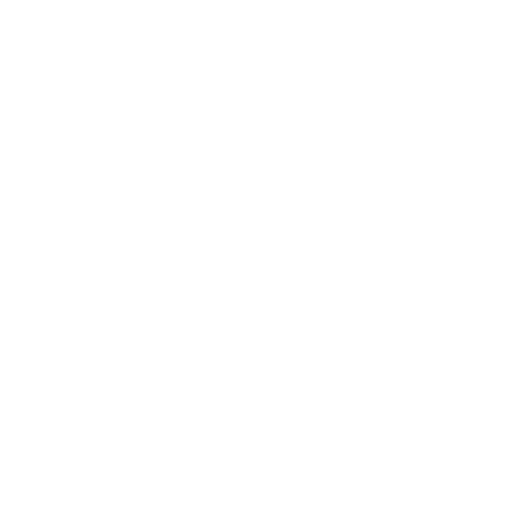
t = 0.00 s
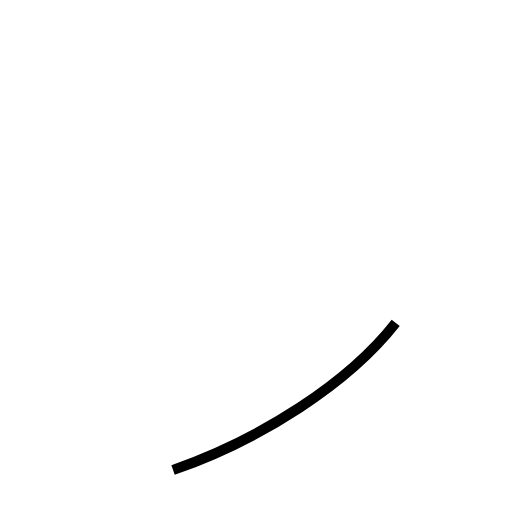
t = 0.79 s
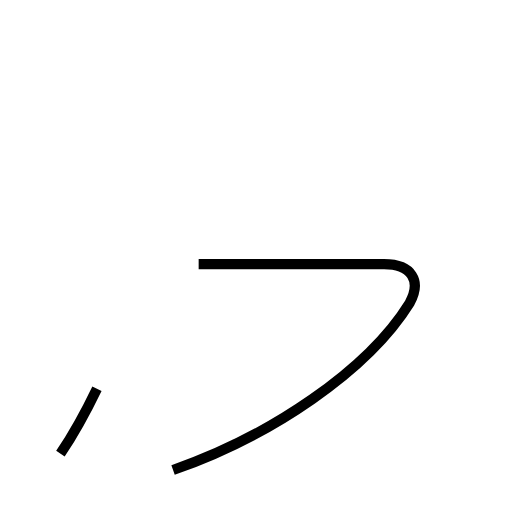
t = 1.80 s
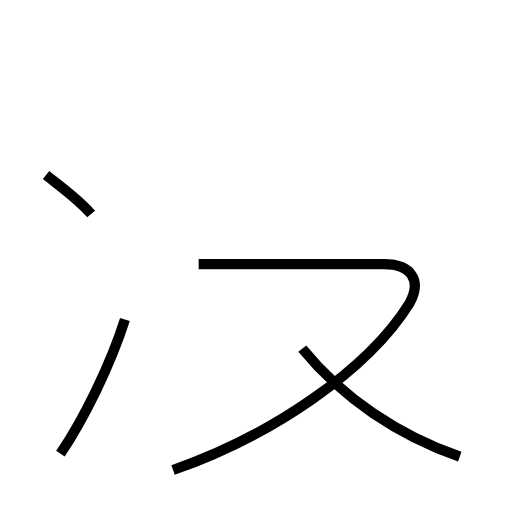
t = 2.76 s
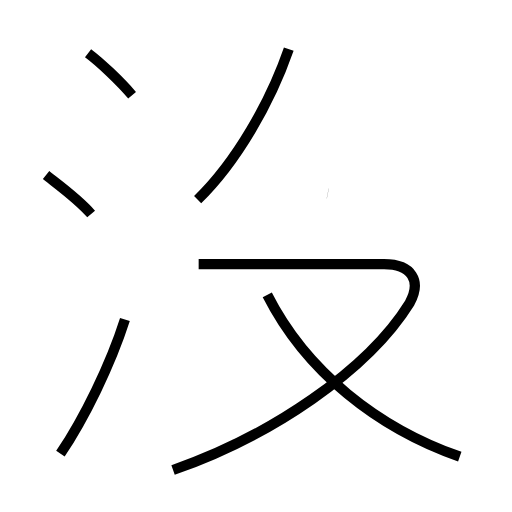
t = 3.65 s
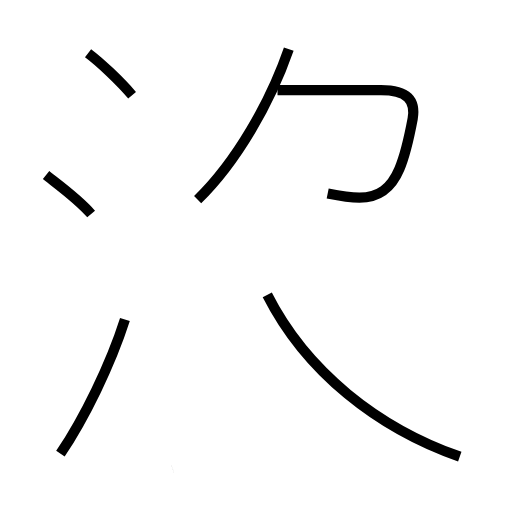
t = 4.50 s

The animated SVG that drew these frames (rendered in a browser with its animation timeline set to each time). Animation: 7 SMIL elements (animate=7); one cycle of 4.50 s.

<?xml version='1.0' encoding='utf-8'?>
<svg viewBox="0.0 -6.0 50.0 50.0" version="1.1" xmlns="http://www.w3.org/2000/svg"><rect x="-1000" y="-1000" width="2000" height="2000" stroke="white" fill="white" /><g style="fill:none;stroke:#000000;stroke-width:1"><path d="M 16.9 1.9 C 26.4 -1.4 35.9 -7.8 40.0 -14.4 C 41.2 -16.6 40.2 -18.2 37.5 -18.2 L 19.4 -18.2 " transform="translate(0.0 38.0)" stroke-dasharray="52.750628290770216" stroke-dashoffset="52.750628290770216"><animate attributeName="stroke-dashoffset" from="52.750628290770216" to="0" dur="1.5825188487231063s" begin="0s; anim_end.end" fill="freeze" id="anim0" /></path><path d="M 5.9 0.3 C 8.2 -3.1 10.8 -8.4 12.2 -12.8 " transform="translate(0.0 38.0)" stroke-dasharray="14.577943560051143" stroke-dashoffset="14.577943560051143"><animate attributeName="stroke-dashoffset" from="14.577943560051143" to="0" dur="0.43733830680153424s" begin="anim0.end" fill="freeze" id="anim1" /></path><path d="M 8.9 -23.1 C 7.6 -24.6 5.5 -26.1 4.5 -26.9 " transform="translate(0.0 38.0)" stroke-dasharray="5.82304880691711" stroke-dashoffset="5.82304880691711"><animate attributeName="stroke-dashoffset" from="5.82304880691711" to="0" dur="0.1746914642075133s" begin="anim1.end" fill="freeze" id="anim2" /></path><path d="M 44.9 0.6 C 36.9 -2.2 29.9 -7.7 26.1 -15.2 " transform="translate(0.0 38.0)" stroke-dasharray="25.16194165499246" stroke-dashoffset="25.16194165499246"><animate attributeName="stroke-dashoffset" from="25.16194165499246" to="0" dur="0.7548582496497738s" begin="anim2.end" fill="freeze" id="anim3" /></path><path d="M 12.9 -34.7 C 11.7 -36.1 9.8 -37.9 8.6 -38.8 " transform="translate(0.0 38.0)" stroke-dasharray="5.950275392021779" stroke-dashoffset="5.950275392021779"><animate attributeName="stroke-dashoffset" from="5.950275392021779" to="0" dur="0.17850826176065338s" begin="anim3.end" fill="freeze" id="anim4" /></path><path d="M 19.3 -24.5 C 23.1 -28.2 26.4 -34.0 28.2 -39.2 " transform="translate(0.0 38.0)" stroke-dasharray="17.323656786736468" stroke-dashoffset="17.323656786736468"><animate attributeName="stroke-dashoffset" from="17.323656786736468" to="0" dur="0.519709703602094s" begin="anim4.end" fill="freeze" id="anim5" /></path><path d="M 32.0 -25.1 C 33.0 -24.9 34.0 -24.7 35.1 -24.7 C 37.0 -24.7 38.2 -25.6 39.0 -27.5 C 39.6 -28.9 40.0 -30.8 40.3 -32.4 C 40.6 -34.2 39.8 -35.2 37.2 -35.2 L 27.1 -35.2" transform="translate(0.0 38.0)" stroke-dasharray="28.474076042787807" stroke-dashoffset="28.474076042787807"><animate attributeName="stroke-dashoffset" from="28.474076042787807" to="0" dur="0.8542222812836342s" begin="anim5.end" fill="freeze" id="anim_end" /></path></g></svg>
